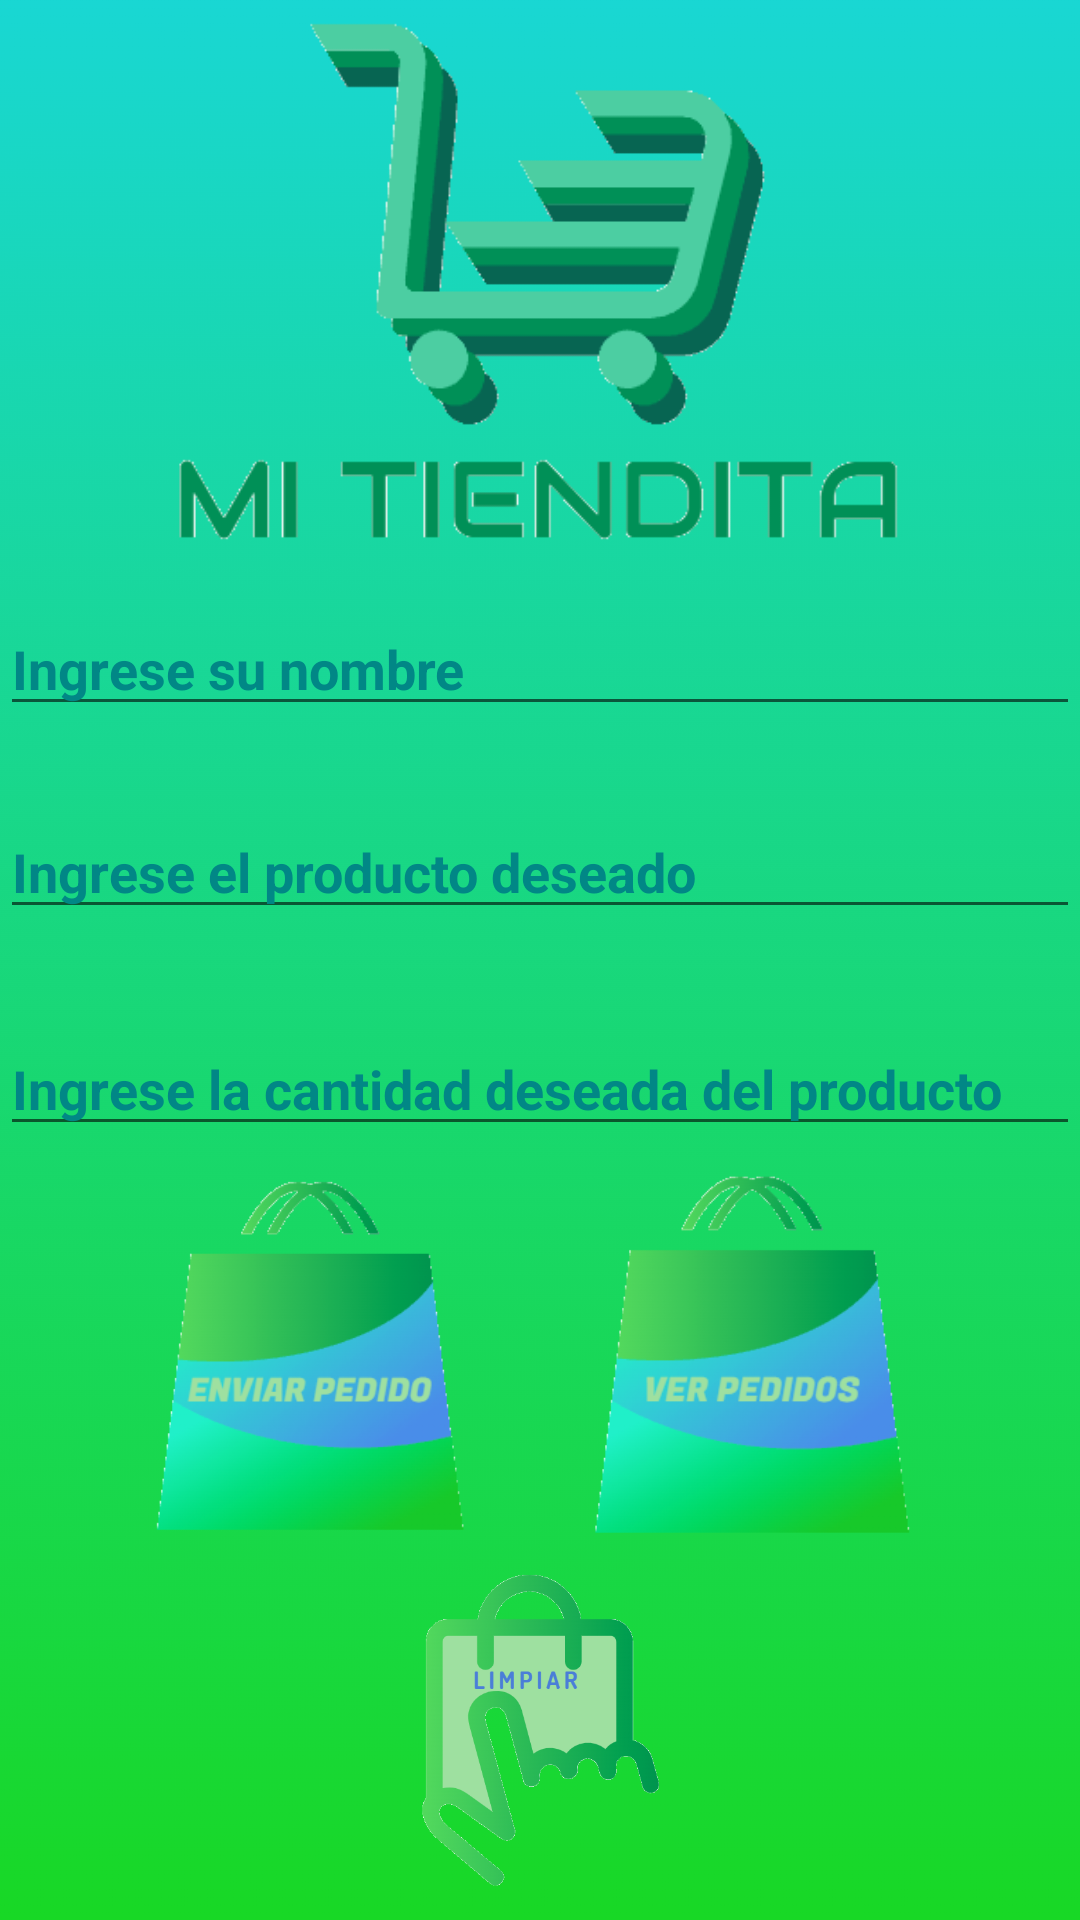

Layout XML and referenced resources for this Android screen:
<!-- AndroidManifest.xml: application theme Theme.TareaSemana10 -->
<!-- res/layout/activity_productos.xml -->
<?xml version="1.0" encoding="utf-8"?>
<androidx.constraintlayout.widget.ConstraintLayout xmlns:android="http://schemas.android.com/apk/res/android"
    xmlns:app="http://schemas.android.com/apk/res-auto"
    xmlns:tools="http://schemas.android.com/tools"
    android:layout_width="match_parent"
    android:layout_height="match_parent"
    android:background="@drawable/fondo"
    tools:context=".Productos">

    <ImageView
        android:id="@+id/imagefondo"
        android:layout_width="match_parent"
        android:layout_height="177dp"
        app:layout_constraintBottom_toBottomOf="parent"
        app:layout_constraintEnd_toEndOf="parent"
        app:layout_constraintHorizontal_bias="0.4"
        app:layout_constraintStart_toStartOf="parent"
        app:layout_constraintTop_toTopOf="parent"
        app:layout_constraintVertical_bias="0.012"
        app:srcCompat="@drawable/logototal" />

    <EditText
        android:id="@+id/edtnombre"
        android:layout_width="match_parent"
        android:layout_height="wrap_content"
        android:ems="10"
        android:hint="Ingrese su nombre"
        android:inputType="textPersonName"
        android:textColorHint="@color/teal_700"
        android:textStyle="bold"
        app:layout_constraintBottom_toBottomOf="parent"
        app:layout_constraintEnd_toEndOf="parent"
        app:layout_constraintHorizontal_bias="0.0"
        app:layout_constraintStart_toStartOf="parent"
        app:layout_constraintTop_toTopOf="parent"
        app:layout_constraintVertical_bias="0.335" />

    <EditText
        android:id="@+id/edtcantidad"
        android:layout_width="match_parent"
        android:layout_height="wrap_content"
        android:ems="10"
        android:hint="Ingrese la cantidad deseada del producto"
        android:inputType="number"
        android:textColorHint="@color/teal_700"
        android:textStyle="bold"
        app:layout_constraintBottom_toBottomOf="parent"
        app:layout_constraintEnd_toEndOf="parent"
        app:layout_constraintHorizontal_bias="0.0"
        app:layout_constraintStart_toStartOf="parent"
        app:layout_constraintTop_toTopOf="parent"
        app:layout_constraintVertical_bias="0.569" />

    <EditText
        android:id="@+id/edtproducto"
        android:layout_width="match_parent"
        android:layout_height="wrap_content"
        android:ems="10"
        android:hint="Ingrese el producto deseado"
        android:inputType="textPersonName"
        android:textColorHint="@color/teal_700"
        android:textStyle="bold"
        app:layout_constraintBottom_toBottomOf="parent"
        app:layout_constraintEnd_toEndOf="parent"
        app:layout_constraintHorizontal_bias="0.0"
        app:layout_constraintStart_toStartOf="parent"
        app:layout_constraintTop_toTopOf="parent"
        app:layout_constraintVertical_bias="0.448" />

    <ImageButton
        android:id="@+id/imagepedido"
        android:layout_width="145dp"
        android:layout_height="141dp"
        android:backgroundTint="#00FFFFFF"
        android:scaleType="fitCenter"
        app:layout_constraintBottom_toBottomOf="parent"
        app:layout_constraintEnd_toEndOf="parent"
        app:layout_constraintHorizontal_bias="0.142"
        app:layout_constraintStart_toStartOf="parent"
        app:layout_constraintTop_toTopOf="parent"
        app:layout_constraintVertical_bias="0.762"
        app:srcCompat="@drawable/enviar" />

    <ImageButton
        android:id="@+id/imagever"
        android:layout_width="141dp"
        android:layout_height="142dp"
        android:backgroundTint="#00FFFFFF"
        android:scaleType="fitCenter"
        app:layout_constraintBottom_toBottomOf="parent"
        app:layout_constraintEnd_toEndOf="parent"
        app:layout_constraintHorizontal_bias="0.822"
        app:layout_constraintStart_toStartOf="parent"
        app:layout_constraintTop_toTopOf="parent"
        app:layout_constraintVertical_bias="0.764"
        app:srcCompat="@drawable/verpedidos" />

    <ImageButton
        android:id="@+id/imagelimp"
        android:layout_width="115dp"
        android:layout_height="127dp"
        android:backgroundTint="#00FFFFFF"
        android:scaleType="fitCenter"
        app:layout_constraintBottom_toBottomOf="parent"
        app:layout_constraintEnd_toEndOf="parent"
        app:layout_constraintStart_toStartOf="parent"
        app:layout_constraintTop_toTopOf="parent"
        app:layout_constraintVertical_bias="1.0"
        app:srcCompat="@drawable/limpio" />
</androidx.constraintlayout.widget.ConstraintLayout>
<!-- resources referenced by this layout -->
<resources>
  <!-- drawable enviar: png bitmap (drawable, 31897 bytes) -->
  <!-- drawable fondo: png bitmap (drawable, 169782 bytes) -->
  <!-- drawable limpio: png bitmap (drawable, 42438 bytes) -->
  <!-- drawable logototal: png bitmap (drawable, 13158 bytes) -->
  <!-- drawable verpedidos: png bitmap (drawable, 30878 bytes) -->
  <style name="Theme.TareaSemana10" parent="Theme.MaterialComponents.DayNight.NoActionBar">
          
          <item name="colorPrimary">@color/purple_500</item>
          <item name="colorPrimaryVariant">@color/purple_700</item>
          <item name="colorOnPrimary">@color/white</item>
          
          <item name="colorSecondary">@color/teal_200</item>
          <item name="colorSecondaryVariant">@color/teal_700</item>
          <item name="colorOnSecondary">@color/black</item>
          
          <item name="android:statusBarColor" tools:targetApi="l">?attr/colorPrimaryVariant</item>
          
          <item name="android:windowNoTitle">true</item>
      </style>
  <!-- not gathered from this repository: default colours our renderer supplied (Android Studio template values) -->
  <color name="purple_500">#FF6200EE</color>
  <color name="purple_700">#FF3700B3</color>
  <color name="teal_200">#FF03DAC5</color>
  <color name="teal_700">#FF018786</color>
  <color name="black">#FF000000</color>
  <color name="white">#FFFFFFFF</color>
</resources>
